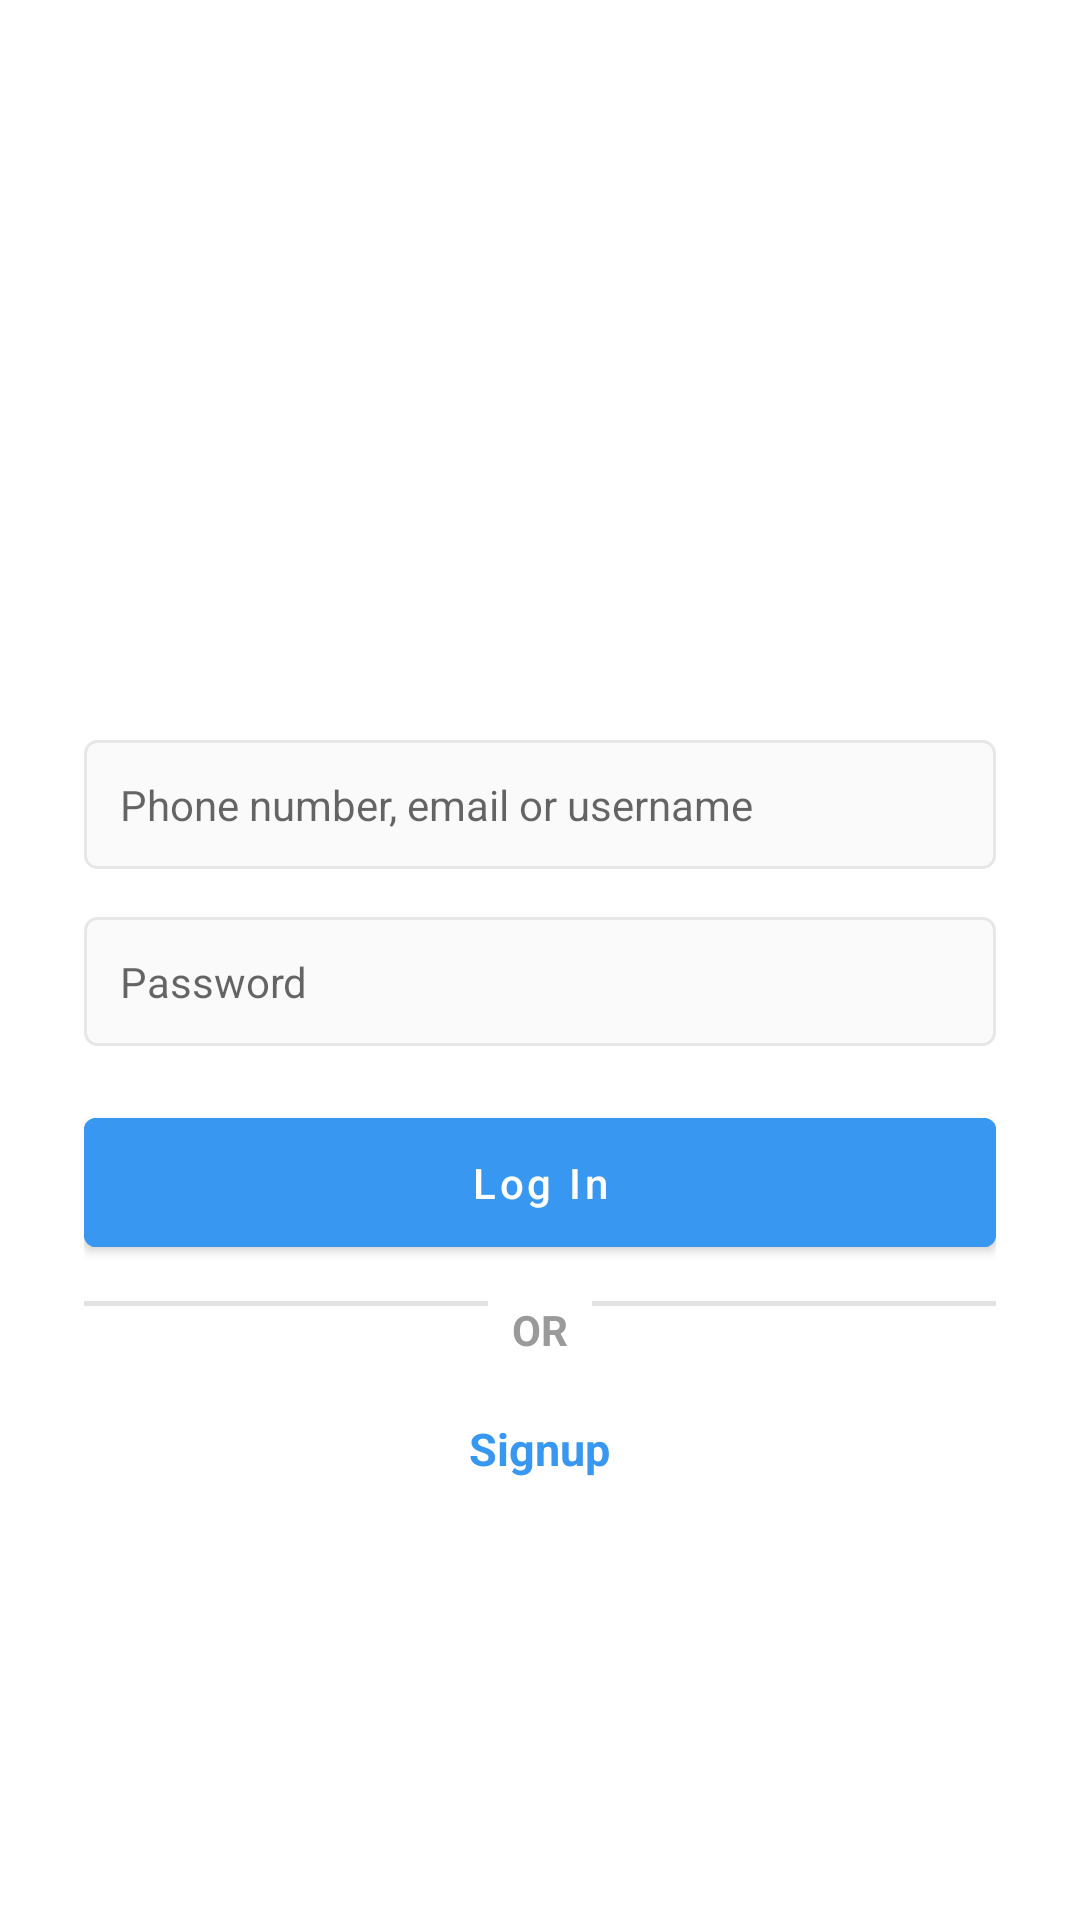

Here is an Android app screen rendered from its layout file. Give the layout XML and the strings, colors and styles it references.
<!-- AndroidManifest.xml: application theme Theme.Parstagram -->
<!-- res/layout/activity_login.xml -->
<?xml version="1.0" encoding="utf-8"?>
<RelativeLayout
    xmlns:android="http://schemas.android.com/apk/res/android"
    xmlns:app="http://schemas.android.com/apk/res-auto"
    xmlns:tools="http://schemas.android.com/tools"
    android:layout_width="match_parent"
    android:layout_height="match_parent"
    tools:context=".MainActivity">

    <LinearLayout
        android:layout_width="match_parent"
        android:layout_height="wrap_content"
        android:layout_centerInParent="true"
        android:gravity="center"
        android:orientation="vertical"
        android:paddingStart="28dp"
        android:paddingEnd="28dp">

        <ImageView
            android:layout_width="147dp"
            android:layout_height="82dp"
            android:src="@drawable/nav_logo_whiteout" />

        
        <EditText
            android:id="@+id/loginUsername"
            android:layout_width="match_parent"
            android:layout_height="wrap_content"
            android:layout_marginTop="22dp"
            android:background="@drawable/background_edit_text"
            android:hint="@string/username_placeholder"
            android:padding="12dp"
            android:singleLine="true"
            android:textSize="14sp" />

        <EditText
            android:id="@+id/loginPassword"
            android:layout_width="match_parent"
            android:layout_height="wrap_content"
            android:layout_marginTop="16dp"
            android:background="@drawable/background_edit_text"
            android:hint="@string/password"
            android:inputType="textPassword"
            android:padding="12dp"
            android:singleLine="true"
            android:textSize="14sp" />

        
        <com.google.android.material.button.MaterialButton
            android:id="@+id/loginButton"
            android:layout_width="match_parent"
            android:layout_height="wrap_content"
            android:layout_marginTop="18dp"
            android:backgroundTint="#3897f0"
            android:padding="12dp"
            android:text="@string/log_in"
            android:textAllCaps="false"
            android:textColor="@color/white"
            app:cornerRadius="4dp" />


        
        <LinearLayout
            android:layout_width="match_parent"
            android:layout_height="wrap_content"
            android:layout_gravity="center_vertical"
            android:layout_marginTop="12sp"
            android:orientation="horizontal">

            <View
                android:layout_width="0dp"
                android:layout_height="1.5dp"
                android:layout_weight="1"
                android:background="#e2e2e2" />

            <TextView
                android:layout_width="wrap_content"
                android:layout_height="wrap_content"
                android:layout_marginStart="8dp"
                android:layout_marginEnd="8dp"
                android:text="@string/or"
                android:textColor="#9a9a9a"
                android:textSize="14sp"
                android:textStyle="bold" />

            <View
                android:layout_width="0dp"
                android:layout_height="1.5dp"
                android:layout_weight="1"
                android:background="#e2e2e2" />

        </LinearLayout>

        <TextView
            android:id="@+id/loginSignup"
            android:layout_width="wrap_content"
            android:layout_height="wrap_content"
            android:layout_marginTop="16dp"
            android:gravity="center"
            android:padding="4dp"
            android:text="@string/singup"
            android:textColor="#3897f0"
            android:textSize="15sp"
            android:textStyle="bold" />
    </LinearLayout>

</RelativeLayout>
<!-- resources referenced by this layout -->
<resources>
  <color name="white">#FFFFFFFF</color>
  <!-- drawable background_edit_text (drawable) -->
  <?xml version="1.0" encoding="utf-8"?>
  <shape
      xmlns:android="http://schemas.android.com/apk/res/android"
      android:shape="rectangle">
  
      <solid android:color="#fafafa"/>
      <stroke android:color="#e7e7e7"
          android:width="1dp"/>
      <corners android:radius="4dp"/>
  </shape>
  <string name="log_in">Log In</string>
  <string name="or">OR</string>
  <string name="password">Password</string>
  <string name="singup">Signup</string>
  <string name="username_placeholder">Phone number, email or username</string>
  <style name="Theme.Parstagram" parent="Theme.MaterialComponents.DayNight.NoActionBar">
          
          <item name="colorPrimary">@color/instagram_blue</item>
          <item name="colorPrimaryVariant">@color/instagram_blue</item>
          <item name="colorOnPrimary">@color/white</item>
          
          <item name="colorSecondary">@color/teal_200</item>
          <item name="colorSecondaryVariant">@color/teal_700</item>
          <item name="colorOnSecondary">@color/black</item>
          
          <item name="android:statusBarColor">?attr/colorPrimaryVariant</item>
          
      </style>
  <color name="instagram_blue">#3897f0</color>
  <color name="teal_200">#FF03DAC5</color>
  <color name="teal_700">#FF018786</color>
  <color name="black">#FF000000</color>
</resources>
